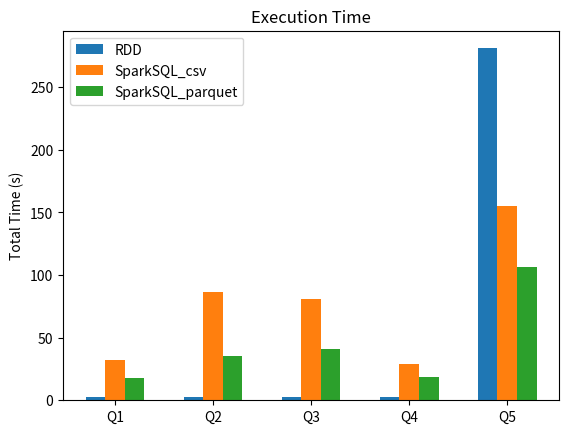
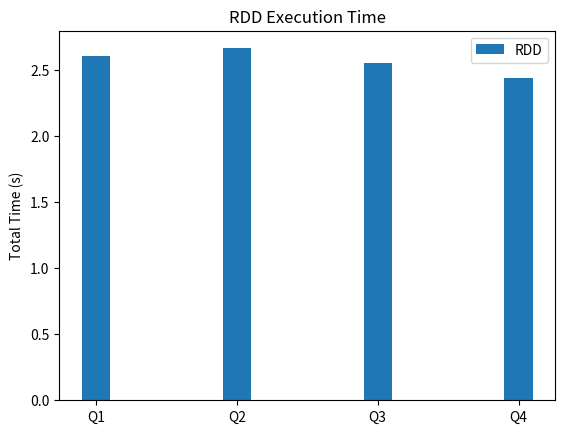

These charts were generated, in order, by the following Python code:
import matplotlib.pyplot as plt
import numpy as np

rddt = [2.610966682434082, 2.666517496109009, 2.5541470050811768, 2.4377427101135254, 281.087694644928]
csv = [32.420072078704834, 86.39740824699402, 80.57300066947937, 29.07029914855957, 154.98738551139832]
parquet = [17.7742121219635, 35.41659474372864, 41.31655311584473, 18.80320143699646, 106.39897274971008]

labels = ['Q1', 'Q2', 'Q3', 'Q4', 'Q5']
a1 = [rddt[0], rddt[1], rddt[2], rddt[3], rddt[4]]
a2 = [csv[0], csv[1], csv[2], csv[3], csv[4]]
a3 = [parquet[0],parquet[1],parquet[2],parquet[3],parquet[4],]
x = np.arange(len(labels))  # the label locations
width = 0.2  # the width of the bars
fig, ax = plt.subplots()
rects1 = ax.bar(x - width, a1, width, label="RDD")
rects2 = ax.bar(x,  a2, width, label="SparkSQL_csv")
rects3 = ax.bar(x + width, a3, width, label="SparkSQL_parquet")
ax.set_ylabel('Total Time (s)')
ax.set_title('Execution Time')
ax.set_xticks(x)
ax.set_xticklabels(labels)
ax.legend()
plt.savefig("Total Time 2048.png", bbox_inches="tight")

#------------------------------------------------------------------------------------------------------------------------------------------------------------------------------#
#------------------------------------------------------------------------------------------------------------------------------------------------------------------------------#

labels1 = ['Q1', 'Q2', 'Q3', 'Q4']
a1 = [rddt[0], rddt[1], rddt[2], rddt[3]]
x = np.arange(len(labels1))  # the label locations
width = 0.2  # the width of the bars
fig, ax = plt.subplots()
rects1 = ax.bar(x, a1, width, label="RDD")
ax.set_ylabel('Total Time (s)')
ax.set_title('RDD Execution Time')
ax.set_xticks(x)
ax.set_xticklabels(labels1)
ax.legend()
plt.savefig("RDD Total Time.png", bbox_inches="tight")

